Run: headless pygame with SDL's dummy video driver; simulated clock (each Clock.tick advances the game by its frame time, no real sleeping); random seed 0; keys injected as events and as key.get_pressed() state; no mouse input.
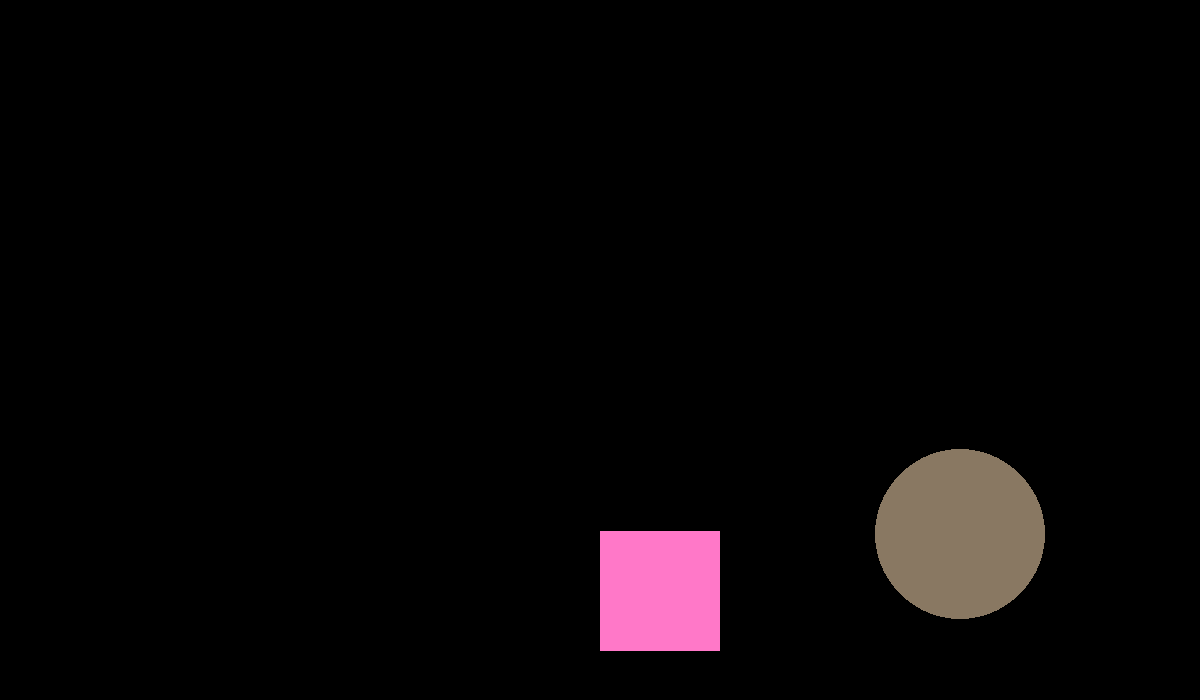
Frame 1 of 4 · flips 1–60 · no input
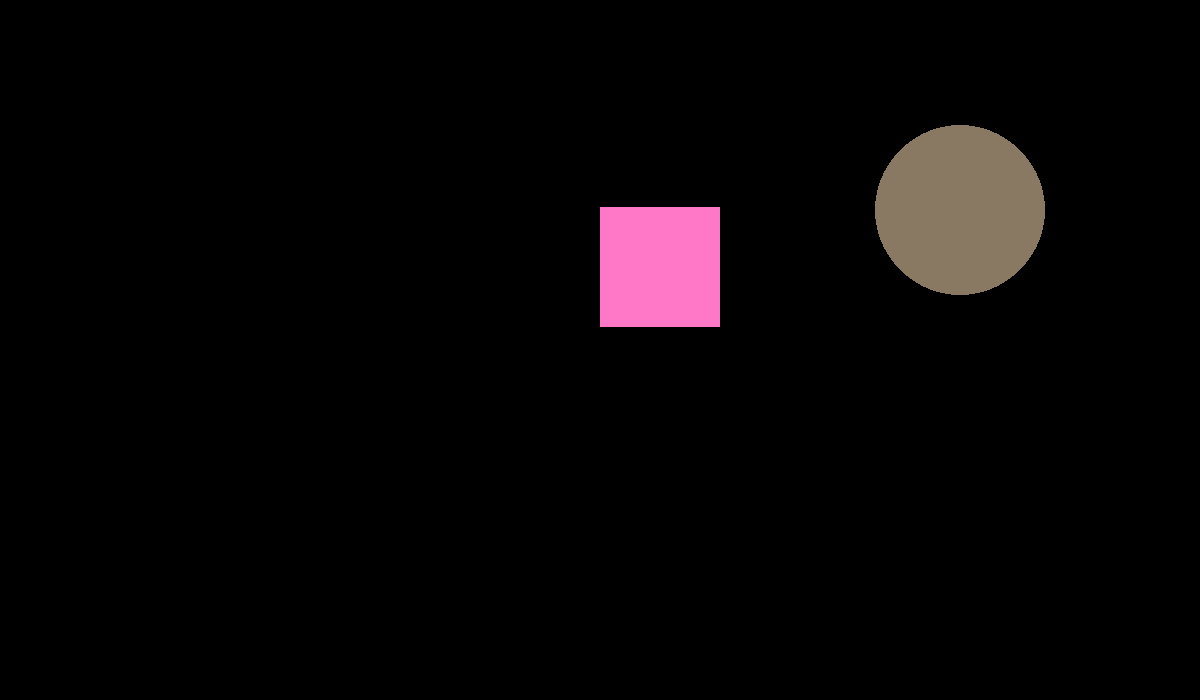
Frame 2 of 4 · flips 61–180 · tapped SPACE, RETURN · held RIGHT (→), D
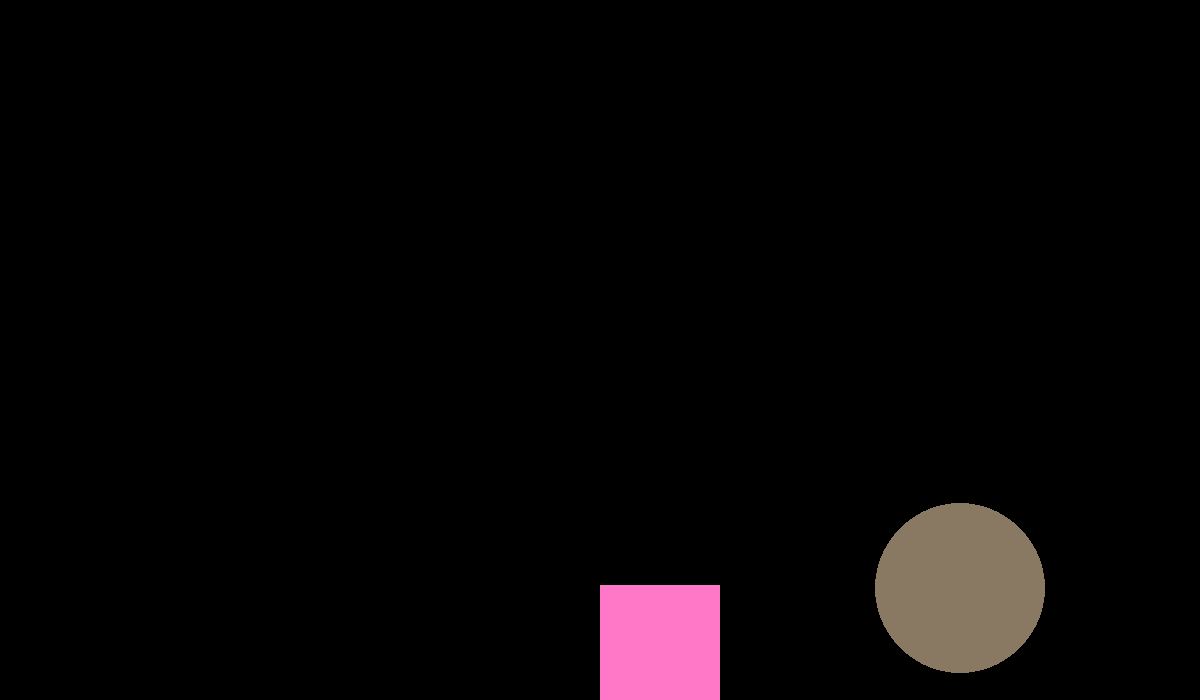
Frame 3 of 4 · flips 181–300 · held DOWN (↓), S
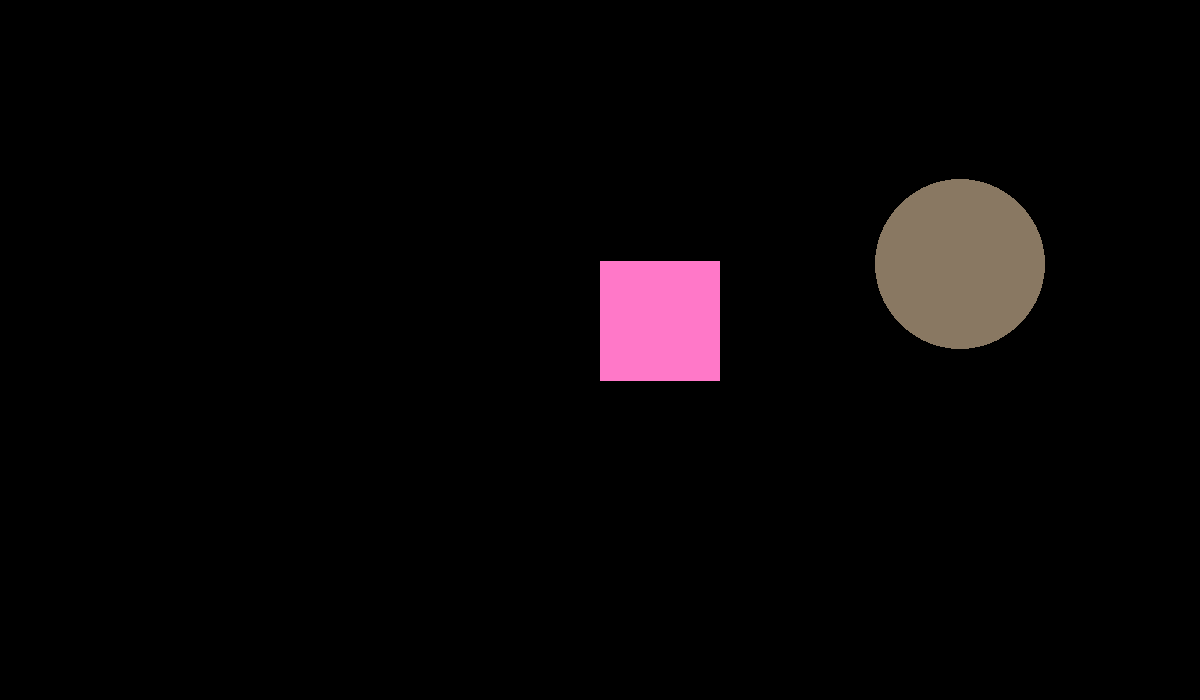
Frame 4 of 4 · flips 301–420 · held LEFT (←), A, UP (↑), W

The pygame program that drew these frames:

import pygame
from pygame.constants import QUIT

pygame.init()
lar = 1200
alt = 700
x = lar / 2
y = 0

tela = pygame.display.set_mode((lar, alt))
pygame.display.set_caption('Teste Caixa Vermelha')
relogio = pygame.time.Clock()


while True:
    relogio.tick(60)
    tela.fill((0,0,0))
    for event in pygame.event.get():
        if event.type == QUIT:
            pygame.quit()
            exit()
    pygame.draw.rect(tela, (255,120,200), (x, y, 120, 120))
    if y >= alt:
        y = 0
    y += 3
    pygame.draw.circle(tela, (137,120,98), (x + 360, y), 85)
    if y >= alt:
        y = 0
    y += 6

    pygame.display.update()
